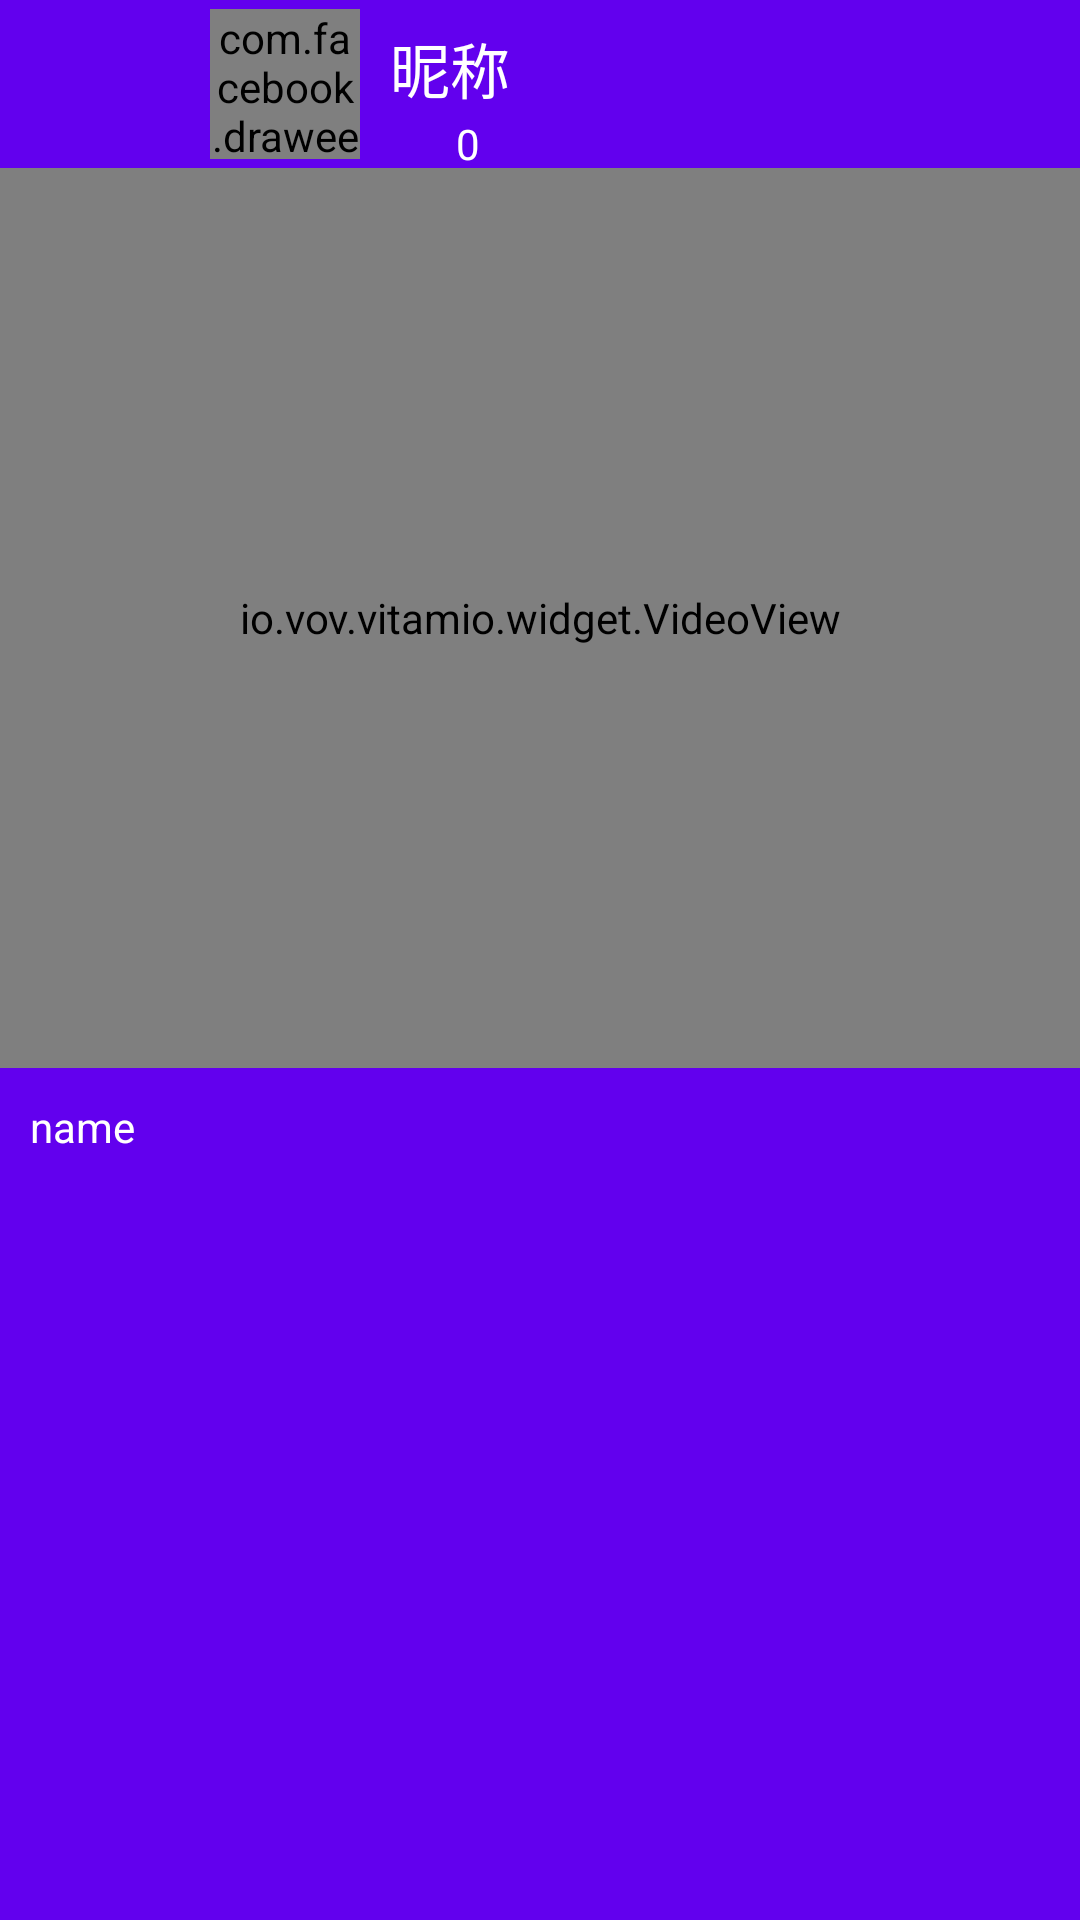

The Android layout XML behind this screen, and the referenced resources:
<!-- AndroidManifest.xml: application theme AppTheme -->
<!-- res/layout/title_base_video.xml -->
<?xml version="1.0" encoding="utf-8"?>
<LinearLayout xmlns:android="http://schemas.android.com/apk/res/android"
    xmlns:app="http://schemas.android.com/apk/res-auto"
    xmlns:tools="http://schemas.android.com/tools"
    android:layout_width="match_parent"
    android:layout_height="match_parent"
    app:layout_behavior="@string/appbar_scrolling_view_behavior"
    android:orientation="vertical"
    tools:context=".ui.BaseVideoActivity"
    android:background="?attr/colorPrimary">
    <RelativeLayout
        android:layout_width="wrap_content"
        android:layout_height="?attr/actionBarSize">
        <com.facebook.drawee.view.SimpleDraweeView
            android:id="@+id/userIcon"
            android:layout_marginLeft="70dp"
            android:layout_width="50dp"
            android:layout_height="50dp"
            android:layout_centerVertical="true"
            app:roundAsCircle="true"
            app:placeholderImage="@mipmap/ic_account_circle_gray_48dp"/>
        <TextView
            android:layout_marginLeft="10dp"
            android:paddingTop="8dp"
            android:layout_toRightOf="@id/userIcon"
            android:id="@+id/userName"
            android:layout_width="wrap_content"
            android:layout_height="wrap_content"
            android:text="昵称"
            android:textSize="20dp"
            android:textColor="@android:color/white"/>
        <ImageView
            android:id="@+id/img_visibility"
            android:layout_marginLeft="10dp"
            android:layout_below="@id/userName"
            android:layout_toRightOf="@id/userIcon"
            android:layout_width="17dp"
            android:layout_height="17dp"
            android:src="@mipmap/ic_visibility_white_24dp"/>
        <TextView
            android:id="@+id/visibility_txt"
            android:paddingTop="1dp"
            android:paddingLeft="5dp"
            android:layout_below="@id/userName"
            android:layout_toRightOf="@id/img_visibility"
            android:layout_width="wrap_content"
            android:layout_height="wrap_content"
            android:textColor="@android:color/white"
            android:text="0"/>
    </RelativeLayout>
    <io.vov.vitamio.widget.VideoView
        android:id="@+id/videoVitamio"
        android:layout_width="match_parent"
        android:layout_height="300dp" />

    <TextView
        android:id="@+id/explain_txt"
        android:layout_width="match_parent"
        android:layout_height="60dp"
        android:maxLines="2"
        android:padding="10dp"
        android:text="name"
        android:textColor="@android:color/white" />

</LinearLayout>
<!-- resources referenced by this layout -->
<resources>
  <style name="AppTheme" parent="Theme.AppCompat.Light.NoActionBar">
          
          <item name="colorPrimary">@color/colorPrimary</item>
          <item name="colorPrimaryDark">@color/colorPrimaryDark</item>
          <item name="colorAccent">@color/colorAccent</item>
      </style>
  <!-- not gathered from this repository: default colours our renderer supplied (Android Studio template values) -->
  <color name="colorPrimary">#FF6200EE</color>
  <color name="colorPrimaryDark">#FF3700B3</color>
  <color name="colorAccent">#FF03DAC5</color>
</resources>
